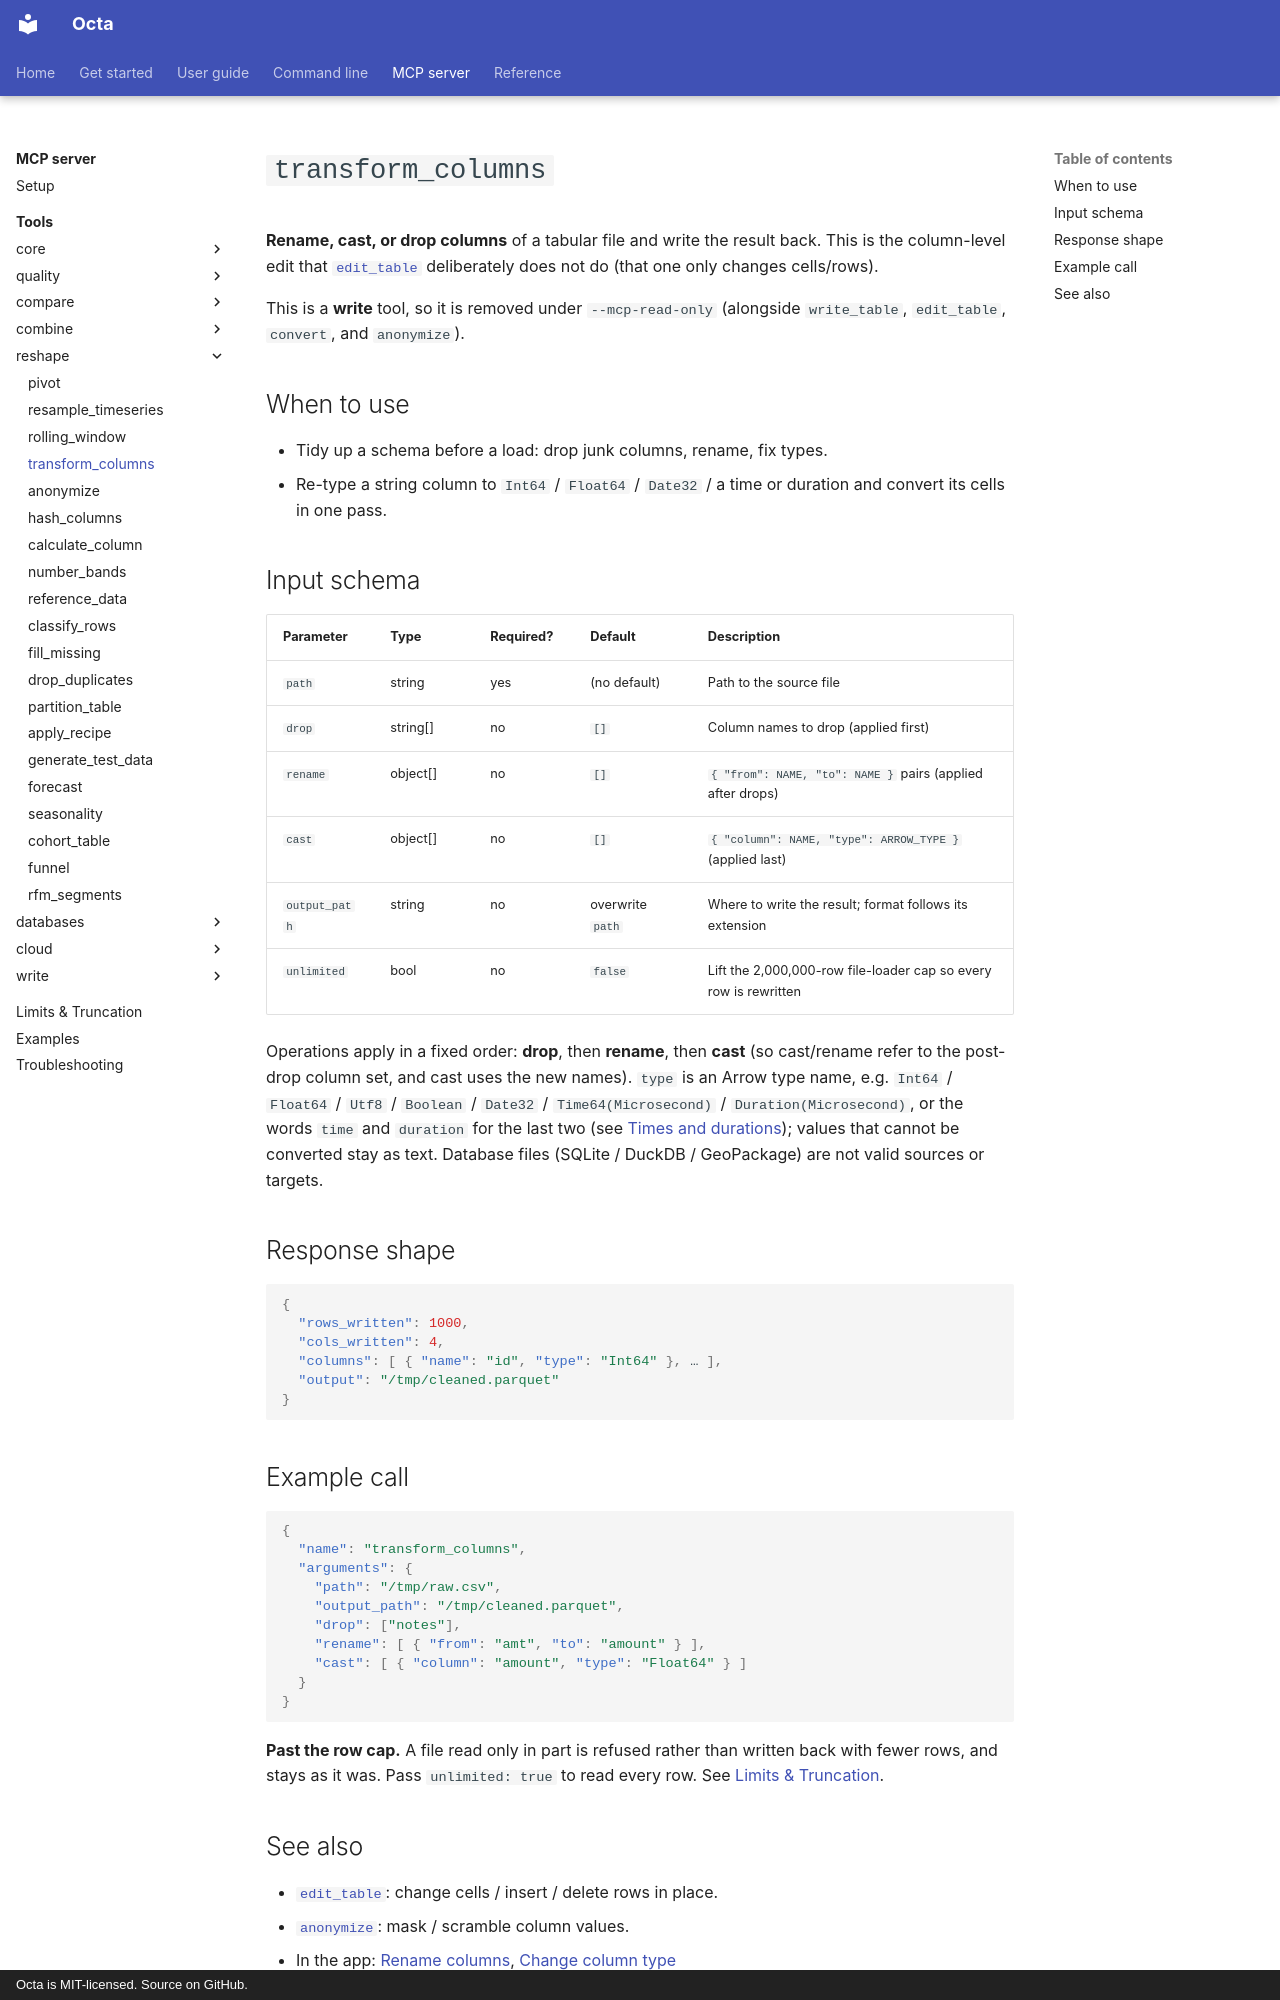

repository: thorstenfoltz/octa · page: mcp/tools/transform_columns/index.html · generator: mkdocs · copyright: Octa is MIT-licensed. Source on GitHub.

# `transform_columns`

**Rename, cast, or drop columns** of a tabular file and write the result back.
This is the column-level edit that [`edit_table`](edit_table.md) deliberately
does not do (that one only changes cells/rows).

This is a **write** tool, so it is removed under `--mcp-read-only` (alongside
`write_table`, `edit_table`, `convert`, and `anonymize`).

## When to use

- Tidy up a schema before a load: drop junk columns, rename, fix types.
- Re-type a string column to `Int64` / `Float64` / `Date32` / a time or
  duration and convert its cells in one pass.

## Input schema

| Parameter     | Type     | Required? | Default          | Description                                                      |
|---------------|----------|-----------|------------------|------------------------------------------------------------------|
| `path`        | string   | yes       | (no default)     | Path to the source file                                          |
| `drop`        | string[] | no        | `[]`             | Column names to drop (applied first)                             |
| `rename`      | object[] | no        | `[]`             | `{ "from": NAME, "to": NAME }` pairs (applied after drops)       |
| `cast`        | object[] | no        | `[]`             | `{ "column": NAME, "type": ARROW_TYPE }` (applied last)          |
| `output_path` | string   | no        | overwrite `path` | Where to write the result; format follows its extension          |
| `unlimited`   | bool     | no        | `false`          | Lift the 2,000,000-row file-loader cap so every row is rewritten |

Operations apply in a fixed order: **drop**, then **rename**, then **cast** (so
cast/rename refer to the post-drop column set, and cast uses the new names).
`type` is an Arrow type name, e.g. `Int64` / `Float64` / `Utf8` / `Boolean` /
`Date32` / `Time64(Microsecond)` / `Duration(Microsecond)`, or the words
`time` and `duration` for the last two (see
[Times and durations](../../usage/times-and-durations.md)); values that cannot
be converted stay as text. Database files
(SQLite / DuckDB / GeoPackage) are not valid sources or targets.

## Response shape

```json
{
  "rows_written": 1000,
  "cols_written": 4,
  "columns": [ { "name": "id", "type": "Int64" }, … ],
  "output": "/tmp/cleaned.parquet"
}
```

## Example call

```json
{
  "name": "transform_columns",
  "arguments": {
    "path": "/tmp/raw.csv",
    "output_path": "/tmp/cleaned.parquet",
    "drop": ["notes"],
    "rename": [ { "from": "amt", "to": "amount" } ],
    "cast": [ { "column": "amount", "type": "Float64" } ]
  }
}
```

**Past the row cap.** A file read only in part is refused rather than written back
with fewer rows, and stays as it was. Pass `unlimited: true` to read every row. See
[Limits & Truncation](../limits-and-truncation.md#streaming-format-caveat).
